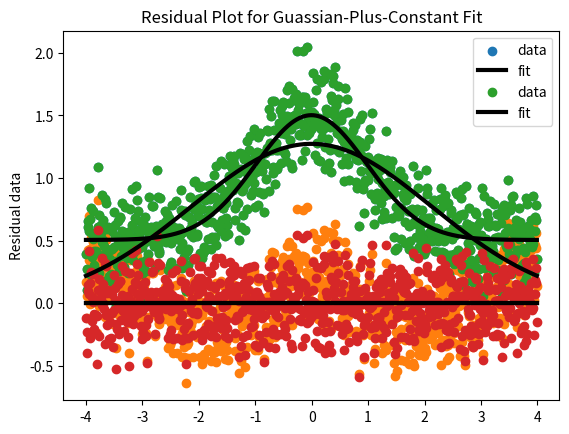

Reproduce this figure in Python.
#example of using curvefit

import numpy as np
import matplotlib.pyplot as plt
#import curve_fit if you plan to use it.
from scipy.optimize import curve_fit

#Generate example data
Atrue = 1.0
strue = 1.0
x0true = 0.0
Ctrue = 0.5
nois = 0.2
xdata = np.arange(-4,4,0.01)
xnum = len(xdata)
ydata = Atrue*np.exp(-0.5*((xdata-x0true)**2)/(strue**2))+Ctrue+np.random.normal(0,1,xnum)*nois

#Define functions used for curve fitting
#function needs to have x, then parameters)
def Guass(x, A, x0, s):
  return A*np.exp(-0.5*((x-x0)**2)/(s**2))

def GuassPlusConstant(x, A, x0, s, C):
  return A*np.exp(-0.5*((x-x0)**2)/(s**2))+C

err = nois*np.ones(len(xdata))

#this statement does the curve fitting
#function, xdata, ydata
popt, _ = curve_fit(Guass, xdata, ydata, sigma=err)
#popt is now an array with the best fit for A, x0, and s.

#Plot of the data vs fit
plt.scatter(xdata,ydata,label='data')
plt.plot(xdata,Guass(xdata,popt[0],popt[1],popt[2]),color='black',linewidth=3,label='fit')
plt.title('Simple Guassian Fit')
plt.legend()
plt.savefig('lec5_curvefit_1.png', bbox_inches='tight')
plt.show()

#The residual is defined to be Data minus Fit
#In a good fit, the residual should be flat with no discernable pattern
plt.scatter(xdata,ydata-Guass(xdata,popt[0],popt[1],popt[2]))
plt.plot(xdata,0.0*xdata,color='black',linewidth=3)
plt.ylabel('Residual data')
plt.title('Residual Plot for Simple Guassian Fit')
plt.savefig('lec5_curvefit_2.png', bbox_inches='tight')
plt.show()

#Let's try a different function
popt, _ = curve_fit(GuassPlusConstant, xdata, ydata, sigma=err)

plt.scatter(xdata,ydata,label='data')
plt.plot(xdata,GuassPlusConstant(xdata,popt[0],popt[1],popt[2],popt[3]),color='black',linewidth=3,label='fit')
plt.title('Guassian-Plus-Constant Fit')
plt.legend()
plt.savefig('lec5_curvefit_3.png', bbox_inches='tight')
plt.show()

#This indicating we picked the right function
plt.scatter(xdata,ydata-GuassPlusConstant(xdata,popt[0],popt[1],popt[2],popt[3]))
plt.plot(xdata,0.0*xdata,color='black',linewidth=3)
plt.ylabel('Residual data')
plt.title('Residual Plot for Guassian-Plus-Constant Fit')
plt.savefig('lec5_curvefit_4.png', bbox_inches='tight')
plt.show()
